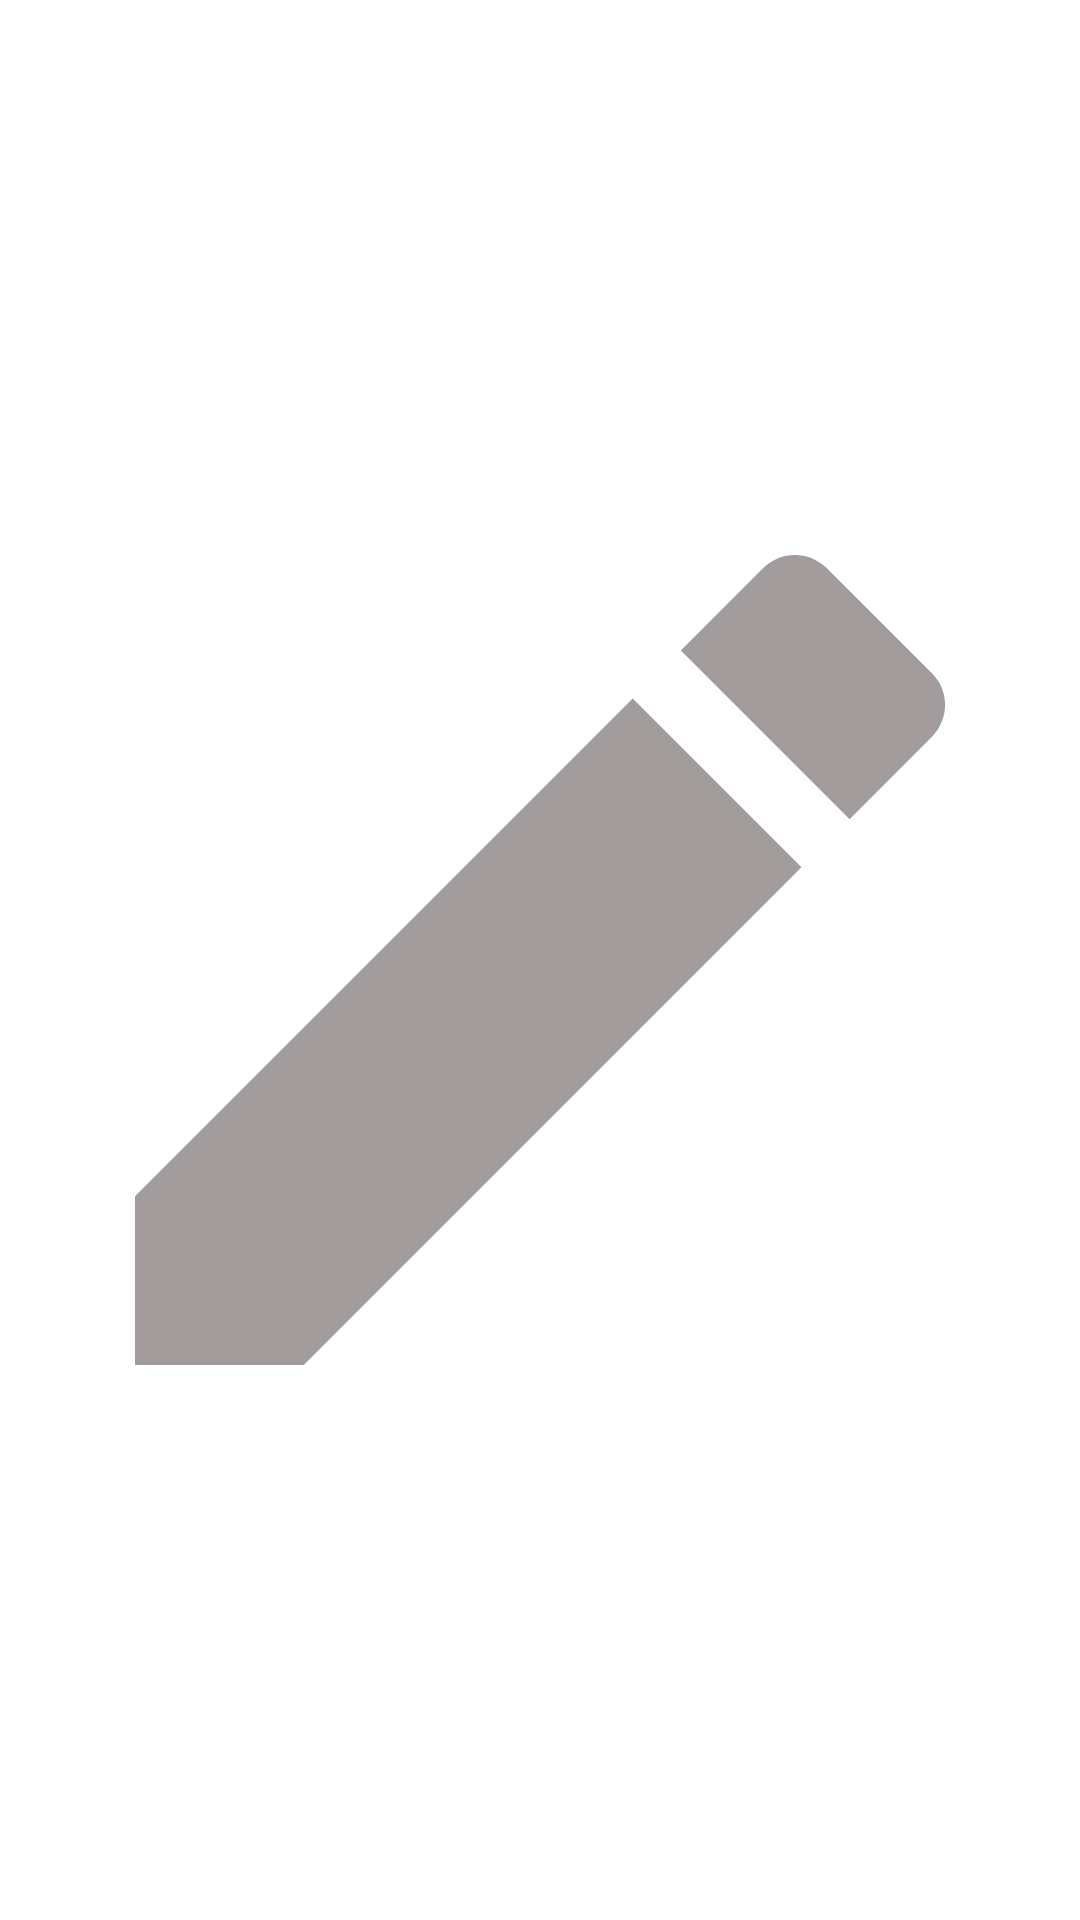

The Android layout XML behind this screen, and the referenced resources:
<!-- AndroidManifest.xml: application theme Theme.SOM -->
<!-- res/layout/photo_item.xml -->
<?xml version="1.0" encoding="utf-8"?>
<androidx.constraintlayout.widget.ConstraintLayout
    xmlns:android="http://schemas.android.com/apk/res/android"
    xmlns:app="http://schemas.android.com/apk/res-auto"
    android:layout_width="match_parent"
    android:layout_height="match_parent">

    <ImageView
        android:id="@+id/photoViewPagerImageView"
        android:layout_width="match_parent"
        android:layout_height="match_parent"
        app:layout_constraintBottom_toBottomOf="parent"
        app:layout_constraintEnd_toEndOf="parent"
        app:layout_constraintStart_toStartOf="parent"
        app:layout_constraintTop_toTopOf="parent"
        app:srcCompat="@drawable/ic_baseline_edit_24"/>
</androidx.constraintlayout.widget.ConstraintLayout>
<!-- resources referenced by this layout -->
<resources>
  <!-- drawable ic_baseline_edit_24 (drawable) -->
  <vector android:height="24dp" android:tint="#A29C9C"
      android:viewportHeight="24" android:viewportWidth="24"
      android:width="24dp" xmlns:android="http://schemas.android.com/apk/res/android">
      <path android:fillColor="@android:color/white" android:pathData="M3,17.25V21h3.75L17.81,9.94l-3.75,-3.75L3,17.25zM20.71,7.04c0.39,-0.39 0.39,-1.02 0,-1.41l-2.34,-2.34c-0.39,-0.39 -1.02,-0.39 -1.41,0l-1.83,1.83 3.75,3.75 1.83,-1.83z"/>
  </vector>
  <style name="Theme.SOM" parent="Theme.MaterialComponents.DayNight.DarkActionBar">
          
          <item name="colorPrimary">@color/purple_500</item>
          <item name="colorPrimaryVariant">@color/purple_700</item>
          <item name="colorOnPrimary">@color/white</item>
          
          <item name="colorSecondary">@color/teal_200</item>
          <item name="colorSecondaryVariant">@color/teal_700</item>
          <item name="colorOnSecondary">@color/black</item>
          <item name="windowActionBar">false</item>
          <item name="windowNoTitle">true</item>
          <item name="android:windowDrawsSystemBarBackgrounds">true</item>
          
          <item name="android:statusBarColor">#33d59f9f</item>
          
      </style>
  <color name="purple_500">#FF6200EE</color>
  <color name="purple_700">#FF3700B3</color>
  <color name="white">#FFFFFFFF</color>
  <color name="teal_200">#FF03DAC5</color>
  <color name="teal_700">#FF018786</color>
  <color name="black">#FF000000</color>
</resources>
